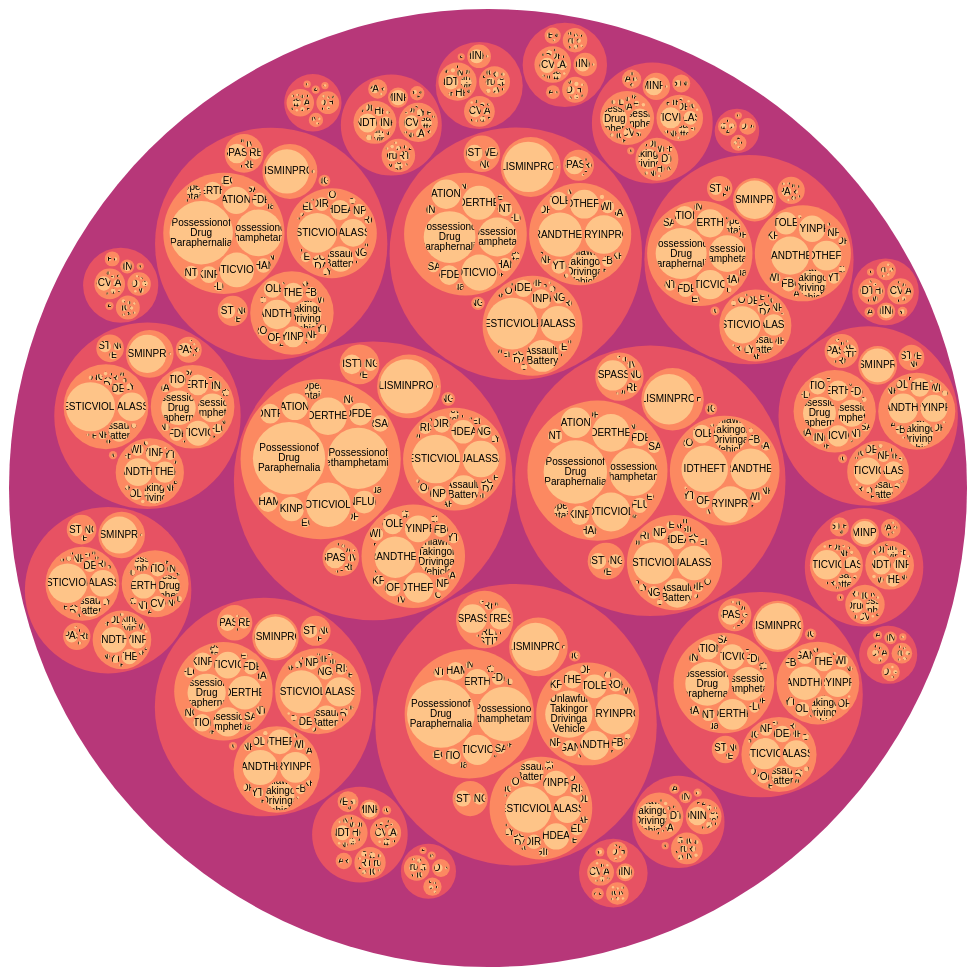
D3 v4 page, settled after 480 driven frames (8 s of simulated time); the page loaded 1 data file(s).



var svg = d3.select("svg"),
    width = +svg.attr("width"),
    height = +svg.attr("height");

var format = d3.format(",d");

var color = d3.scaleSequential(d3.interpolateMagma)
    .domain([-4, 4]);

var stratify = d3.stratify()
    .parentId(function(d) { return d.id.substring(0, d.id.lastIndexOf(".")); });

var pack = d3.pack()
    .size([width - 2, height - 2])
    .padding(3);

d3.csv("deptactivity.csv", function(error, data) {
  if (error) throw error;

  var root = stratify(data)
      .sum(function(d) { return d.value; })
      .sort(function(a, b) { return b.value - a.value; });

  pack(root);

  var node = svg.select("g")
    .selectAll("g")
    .data(root.descendants())
    .enter().append("g")
      .attr("transform", function(d) { return "translate(" + d.x + "," + d.y + ")"; })
      .attr("class", function(d) { return "node" + (!d.children ? " node--leaf" : d.depth ? "" : " node--root"); })
      .each(function(d) { d.node = this; })
      .on("mouseover", hovered(true))
      .on("mouseout", hovered(false));

  node.append("circle")
      .attr("id", function(d) { return "node-" + d.id; })
      .attr("r", function(d) { return d.r; })
      .style("fill", function(d) { return color(d.depth); });

  var leaf = node.filter(function(d) { return !d.children; });

  leaf.append("clipPath")
      .attr("id", function(d) { return "clip-" + d.id; })
    .append("use")
      .attr("xlink:href", function(d) { return "#node-" + d.id + ""; });

  leaf.append("text")
      .attr("clip-path", function(d) { return "url(#clip-" + d.id + ")"; })
    .selectAll("tspan")
    .data(function(d) { return d.id.substring(d.id.lastIndexOf(".") + 1).split(/(?=[A-Z][^A-Z])/g); })
    .enter().append("tspan")
      .attr("x", 0)
      .attr("y", function(d, i, nodes) { return 13 + (i - nodes.length / 2 - 0.5) * 10; })
      .text(function(d) { return d; });

  node.append("title")
      .text(function(d) { return d.id + "\n" + format(d.value); });
});

function hovered(hover) {
  return function(d) {
    d3.selectAll(d.ancestors().map(function(d) { return d.node; })).classed("node--hover", hover);
  };
}



### data: deptactivity.csv
id, value
OCSD, 
OCSD.AlisoViejo, 
OCSD.AlisoViejo.CRIMESAGAINSTPERSONS, 
OCSD.AlisoViejo.CRIMESAGAINSTPERSONS.ANN…, 3
OCSD.AlisoViejo.CRIMESAGAINSTPERSONS.ASS…, 4
OCSD.AlisoViejo.CRIMESAGAINSTPERSONS.ASS…, 24
OCSD.AlisoViejo.CRIMESAGAINSTPERSONS.Ass…, 73
OCSD.AlisoViejo.CRIMESAGAINSTPERSONS.CAR…, 1
OCSD.AlisoViejo.CRIMESAGAINSTPERSONS.CON…, 3
OCSD.AlisoViejo.CRIMESAGAINSTPERSONS.DOM…, 388
OCSD.AlisoViejo.CRIMESAGAINSTPERSONS.ELD…, 8
OCSD.AlisoViejo.CRIMESAGAINSTPERSONS.FAL…, 4
OCSD.AlisoViejo.CRIMESAGAINSTPERSONS.IND…, 4
OCSD.AlisoViejo.CRIMESAGAINSTPERSONS.LEW…, 10
OCSD.AlisoViejo.CRIMESAGAINSTPERSONS.Met…, 2
OCSD.AlisoViejo.CRIMESAGAINSTPERSONS.PEE…, 3
OCSD.AlisoViejo.CRIMESAGAINSTPERSONS.POS…, 1
OCSD.AlisoViejo.CRIMESAGAINSTPERSONS.RES…, 8
OCSD.AlisoViejo.CRIMESAGAINSTPERSONS.ROB…, 10
OCSD.AlisoViejo.CRIMESAGAINSTPERSONS.SEX…, 131
OCSD.AlisoViejo.CRIMESAGAINSTPERSONS.SHO…, 3
OCSD.AlisoViejo.DISTURBANCE, 
OCSD.AlisoViejo.DISTURBANCE.DISTURBANCE, 4
OCSD.AlisoViejo.DISTURBANCE.lewdCONDUCT, 1
OCSD.AlisoViejo.DISTURBANCE.LOITERINGONP…, 1
OCSD.AlisoViejo.DISTURBANCE.TRESPASSING, 31
OCSD.AlisoViejo.DISTURBANCE.URINATINGINP…, 1
OCSD.AlisoViejo.DRUGS/INTOXICATION, 
OCSD.AlisoViejo.DRUGS/INTOXICATION.DRIVI…, 69
OCSD.AlisoViejo.DRUGS/INTOXICATION.DRUNK…, 20
OCSD.AlisoViejo.DRUGS/INTOXICATION.NARCO…, 100
OCSD.AlisoViejo.DRUGS/INTOXICATION.NARCO…, 46
OCSD.AlisoViejo.DRUGS/INTOXICATION.OpenC…, 8
OCSD.AlisoViejo.DRUGS/INTOXICATION.POSSE…, 5
OCSD.AlisoViejo.DRUGS/INTOXICATION.POSSE…, 30
OCSD.AlisoViejo.DRUGS/INTOXICATION.POSSE…, 9
OCSD.AlisoViejo.DRUGS/INTOXICATION.Posse…, 191
OCSD.AlisoViejo.DRUGS/INTOXICATION.Posse…, 1
OCSD.AlisoViejo.DRUGS/INTOXICATION.Posse…, 131
OCSD.AlisoViejo.DRUGS/INTOXICATION.POSSE…, 2
OCSD.AlisoViejo.DRUGS/INTOXICATION.SALEO…, 10
OCSD.AlisoViejo.DRUGS/INTOXICATION.SALEO…, 1
OCSD.AlisoViejo.DRUGS/INTOXICATION.TRANS…, 2
OCSD.AlisoViejo.DRUGS/INTOXICATION.UNDER…, 17
OCSD.AlisoViejo.PROPERTYDAMAGE, 
OCSD.AlisoViejo.PROPERTYDAMAGE.MALICIOUS…, 1
OCSD.AlisoViejo.PROPERTYDAMAGE.VANDALISM…, 234
OCSD.AlisoViejo.RESISTINGARREST, 
OCSD.AlisoViejo.RESISTINGARREST.RESISTIN…, 2
OCSD.AlisoViejo.THEFT/BURGLARY, 
OCSD.AlisoViejo.THEFT/BURGLARY.APPROPRIA…, 2
OCSD.AlisoViejo.THEFT/BURGLARY.BURGLARYI…, 48
OCSD.AlisoViejo.THEFT/BURGLARY.CHECKFRAU…, 4
OCSD.AlisoViejo.THEFT/BURGLARY.CRIMINALP…, 3
OCSD.AlisoViejo.THEFT/BURGLARY.DEFRAUDIN…, 2
OCSD.AlisoViejo.THEFT/BURGLARY.Forgeryan…, 2
OCSD.AlisoViejo.THEFT/BURGLARY.FORGERYIN…, 8
OCSD.AlisoViejo.THEFT/BURGLARY.ForgingOr…, 1
OCSD.AlisoViejo.THEFT/BURGLARY.GRANDTHEF…, 124
OCSD.AlisoViejo.THEFT/BURGLARY.IDTHEFT, 72
... 1,229 more rows